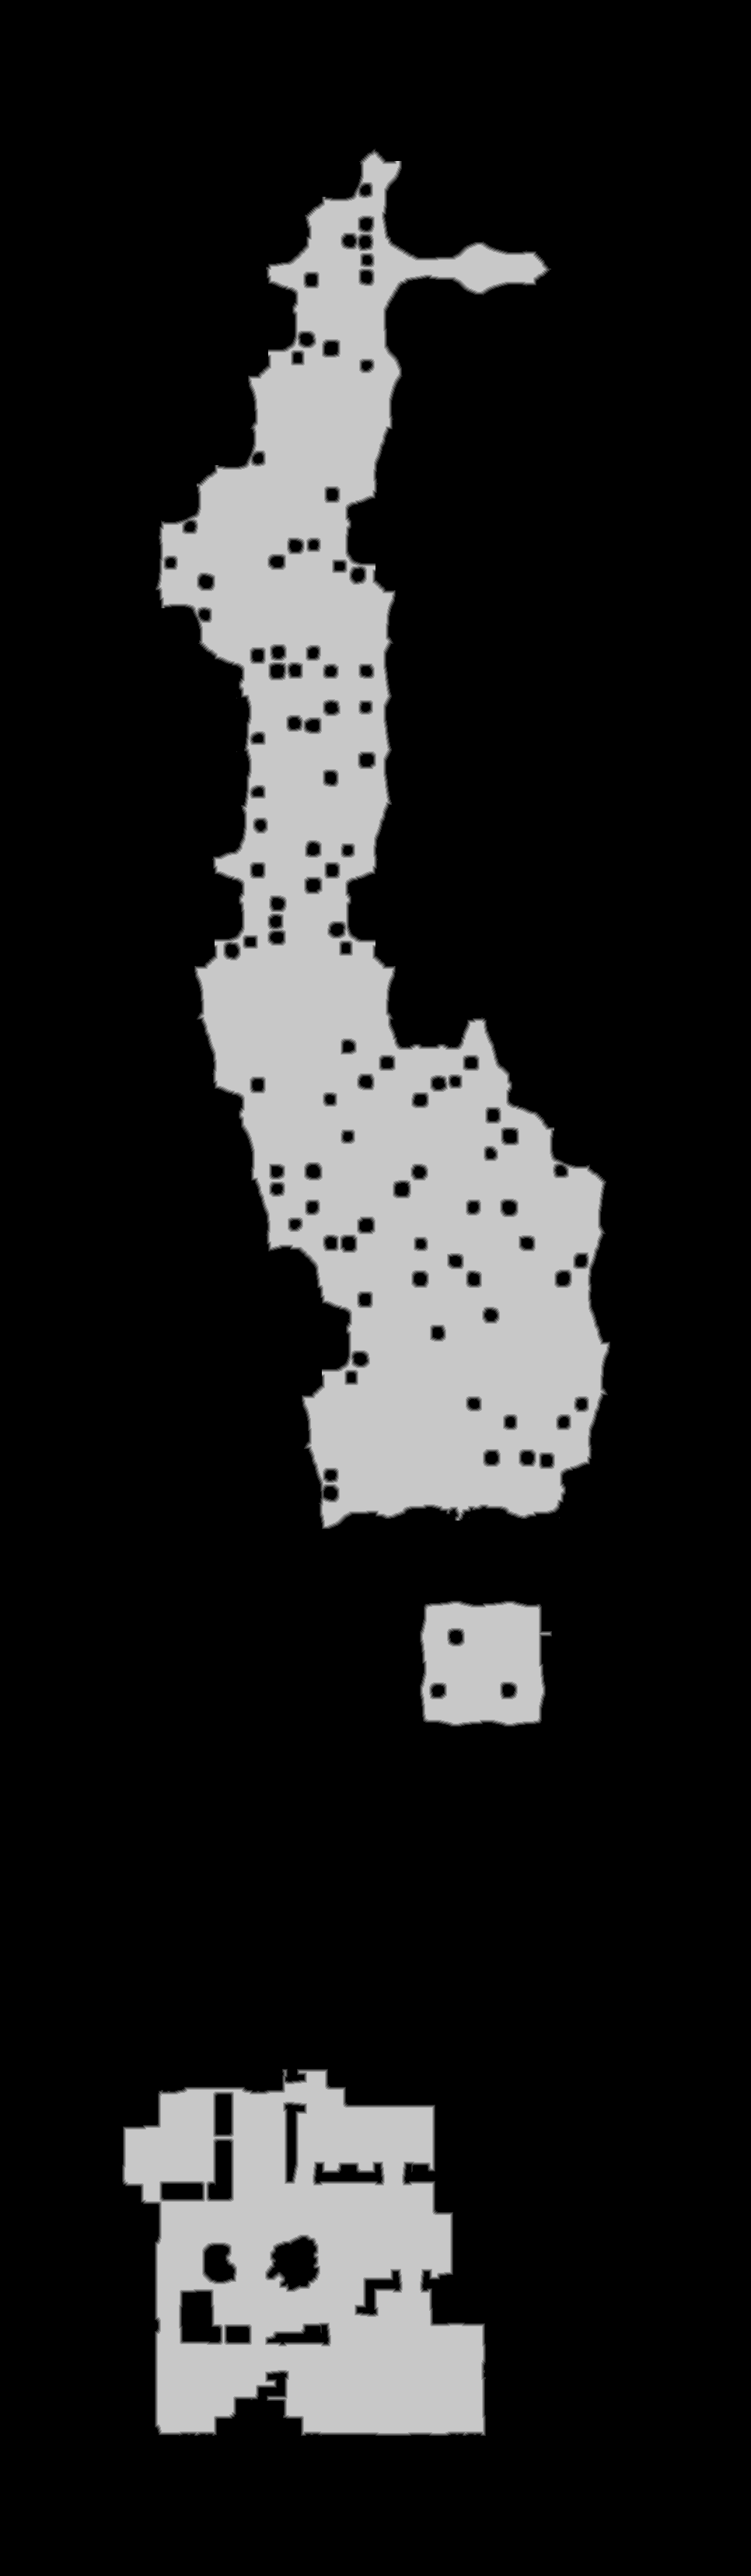

Data behind this chart, as committed beside it:
source	tdt_hull melee
truth	truth_5c100eea3f0.tsv
width	966
height	3312
nibble	0	2591780
nibble	1	17724
nibble	2	18526
nibble	3	19252
nibble	4	19788
nibble	5	532322
